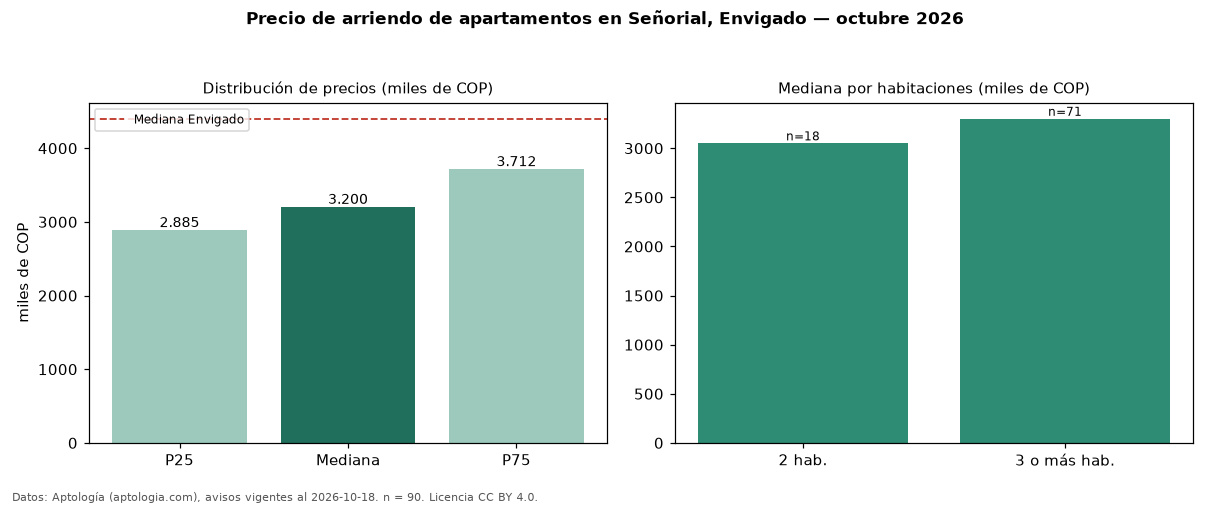

The file beside this chart, header and first rows:
seccion, metrica, valor, moneda, n
precio, p25, 2885000, COP, 90
precio, mediana, 3200000, COP, 90
precio, p75, 3712500, COP, 90
precio, minimo, 1900000, COP, 90
precio, maximo, 9000000, COP, 90
m2, mediana_precio_m2, 44888, COP, 90
m2, area_mediana_m2, 71.0, m2, 90
banos, mediana_banos, 2.0, , 
parqueadero, pct_con_parqueadero, 100.0, %, 80
estrato, estrato_mas_frecuente, 4, , 90
habitaciones, 2, 3050000, COP, 18
habitaciones, 3+, 3300000, COP, 71
ciudad, mediana_ciudad_referencia, 4400000, COP, 
ciudad, mediana_m2_ciudad, 48864, COP, 
fuente, fecha_datos, 2026-10-18, , 
fuente, atribucion, https://www.aptologia.com/arriendo/envig…, , 
fuente, licencia, CC BY 4.0, , 
